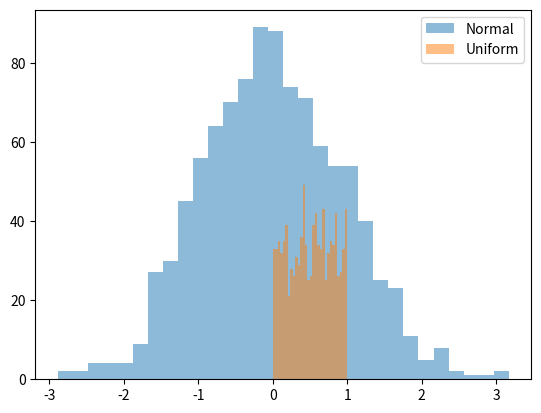

This chart was generated by the following Python code:
import numpy as np
import matplotlib.pyplot as plt

# Normal Distribution
normal_data = np.random.normal(loc=0, scale=1, size=1000)

# Uniform Distribution
uniform_data = np.random.uniform(low=0, high=1, size=1000)

# Plot
plt.hist(normal_data, bins=30, alpha=0.5, label='Normal')
plt.hist(uniform_data, bins=30, alpha=0.5, label='Uniform')
plt.legend()
plt.show()
